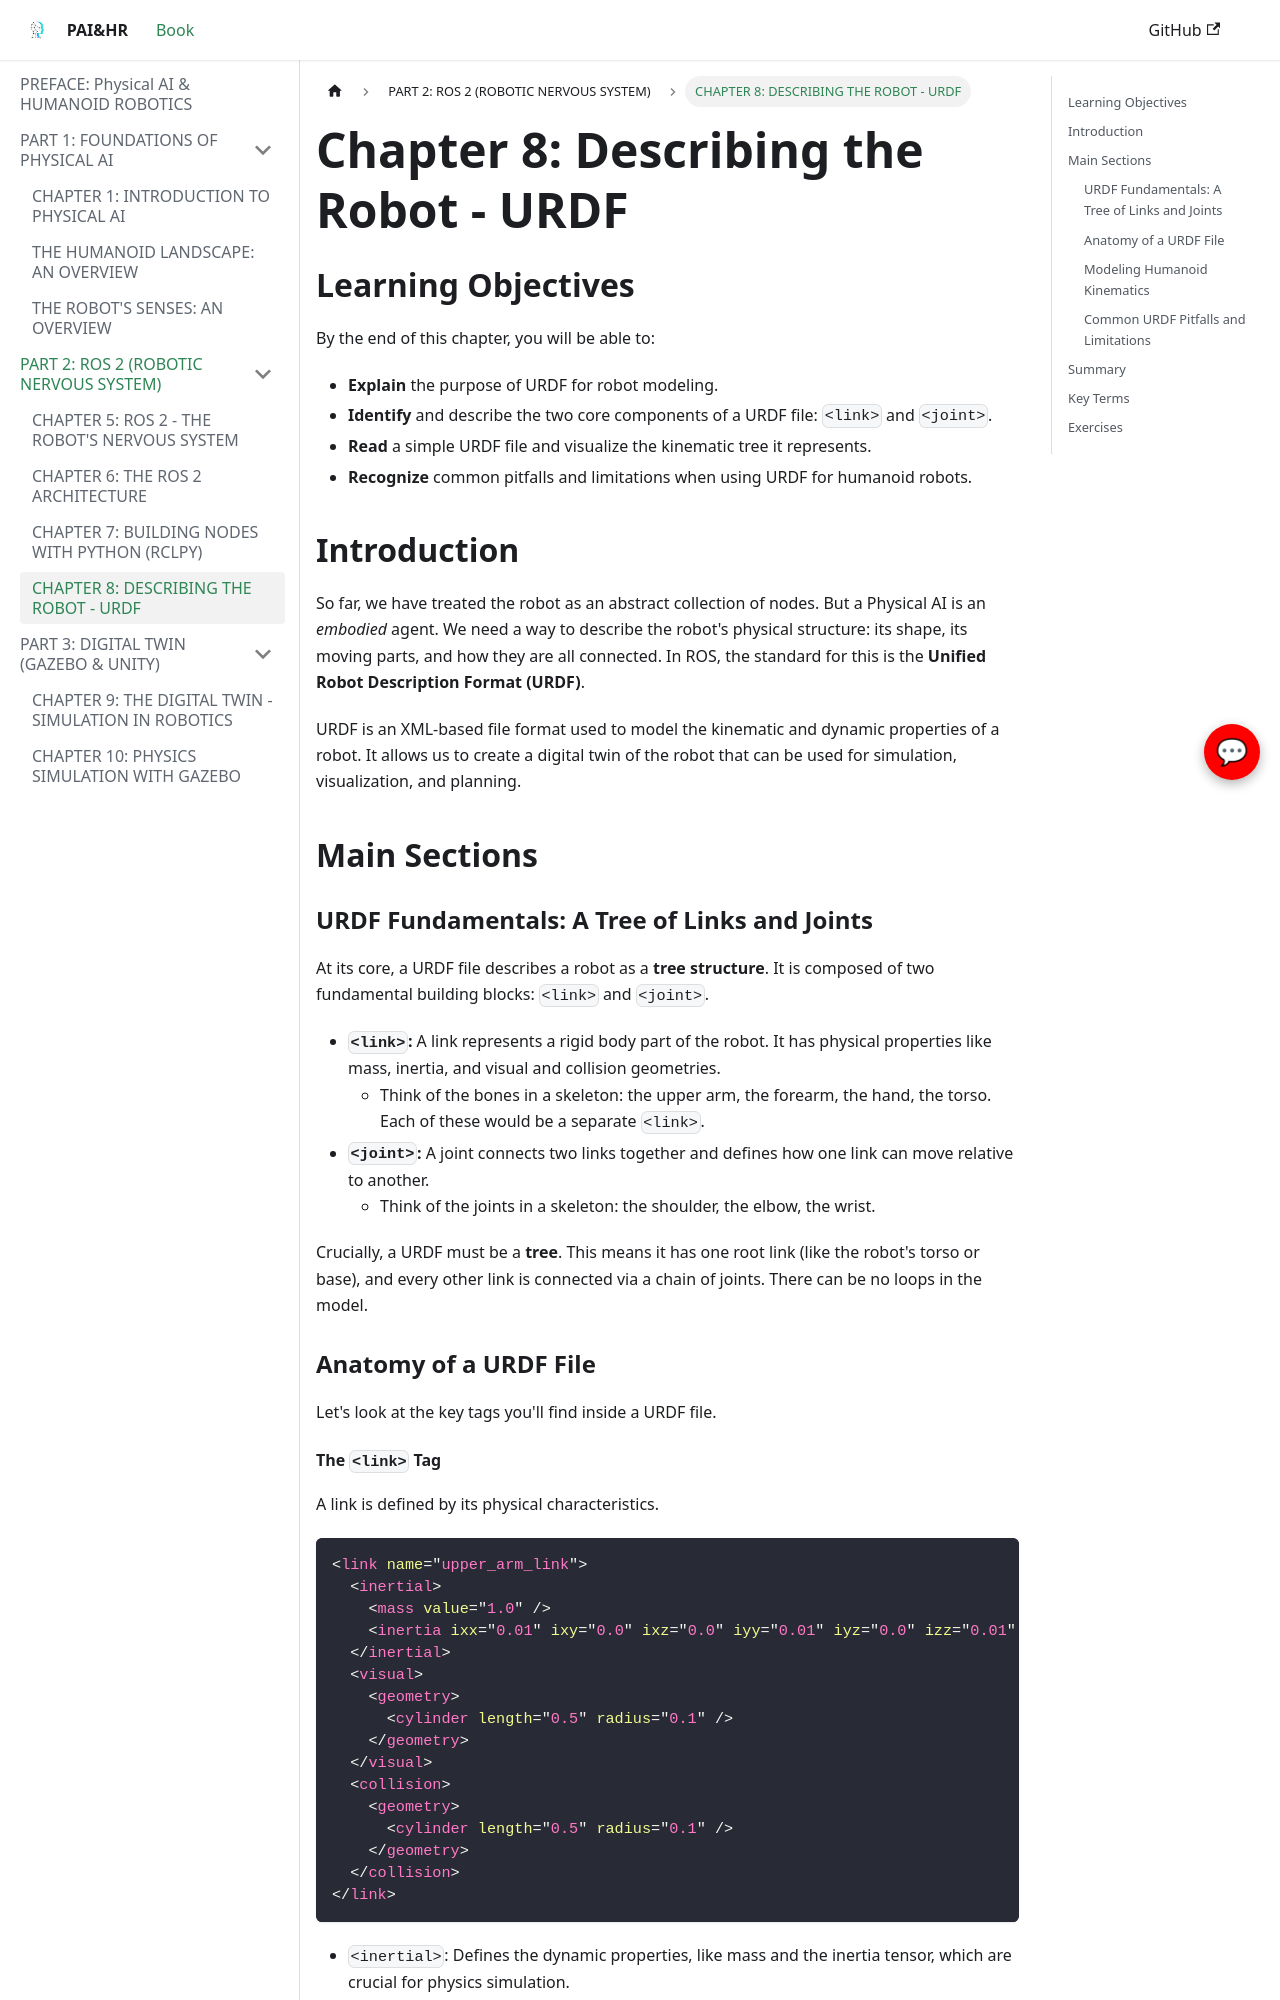

repository: sngraphics12/Robotics-book · page: part-2-ros2/urdf-humanoids/index.html · generator: docusaurus

---
title: "Chapter 8: Describing the Robot - URDF"
sidebar_label: "CHAPTER 8: DESCRIBING THE ROBOT - URDF"
---

# Chapter 8: Describing the Robot - URDF

## Learning Objectives

By the end of this chapter, you will be able to:
-   **Explain** the purpose of URDF for robot modeling.
-   **Identify** and describe the two core components of a URDF file: `<link>` and `<joint>`.
-   **Read** a simple URDF file and visualize the kinematic tree it represents.
-   **Recognize** common pitfalls and limitations when using URDF for humanoid robots.

## Introduction

So far, we have treated the robot as an abstract collection of nodes. But a Physical AI is an *embodied* agent. We need a way to describe the robot's physical structure: its shape, its moving parts, and how they are all connected. In ROS, the standard for this is the **Unified Robot Description Format (URDF)**.

URDF is an XML-based file format used to model the kinematic and dynamic properties of a robot. It allows us to create a digital twin of the robot that can be used for simulation, visualization, and planning.

## Main Sections

### URDF Fundamentals: A Tree of Links and Joints

At its core, a URDF file describes a robot as a **tree structure**. It is composed of two fundamental building blocks: `<link>` and `<joint>`.

-   **`<link>`:** A link represents a rigid body part of the robot. It has physical properties like mass, inertia, and visual and collision geometries.
    -   Think of the bones in a skeleton: the upper arm, the forearm, the hand, the torso. Each of these would be a separate `<link>`.
-   **`<joint>`:** A joint connects two links together and defines how one link can move relative to another.
    -   Think of the joints in a skeleton: the shoulder, the elbow, the wrist.

Crucially, a URDF must be a **tree**. This means it has one root link (like the robot's torso or base), and every other link is connected via a chain of joints. There can be no loops in the model.

### Anatomy of a URDF File

Let's look at the key tags you'll find inside a URDF file.

#### The `<link>` Tag

A link is defined by its physical characteristics.
```xml
<link name="upper_arm_link">
  <inertial>
    <mass value="1.0" />
    <inertia ixx="0.01" ixy="0.0" ixz="0.0" iyy="0.01" iyz="0.0" izz="0.01" />
  </inertial>
  <visual>
    <geometry>
      <cylinder length="0.5" radius="0.1" />
    </geometry>
  </visual>
  <collision>
    <geometry>
      <cylinder length="0.5" radius="0.1" />
    </geometry>
  </collision>
</link>
```
-   `<inertial>`: Defines the dynamic properties, like mass and the inertia tensor, which are crucial for physics simulation.
-   `<visual>`: Defines what the link looks like for visualization (e.g., in Rviz). This can be a simple shape (box, cylinder, sphere) or a 3D mesh file (like `.stl` or `.dae`).
-   `<collision>`: Defines the geometry used by the physics engine for collision detection. This is often a simpler version of the visual geometry to speed up computation.
